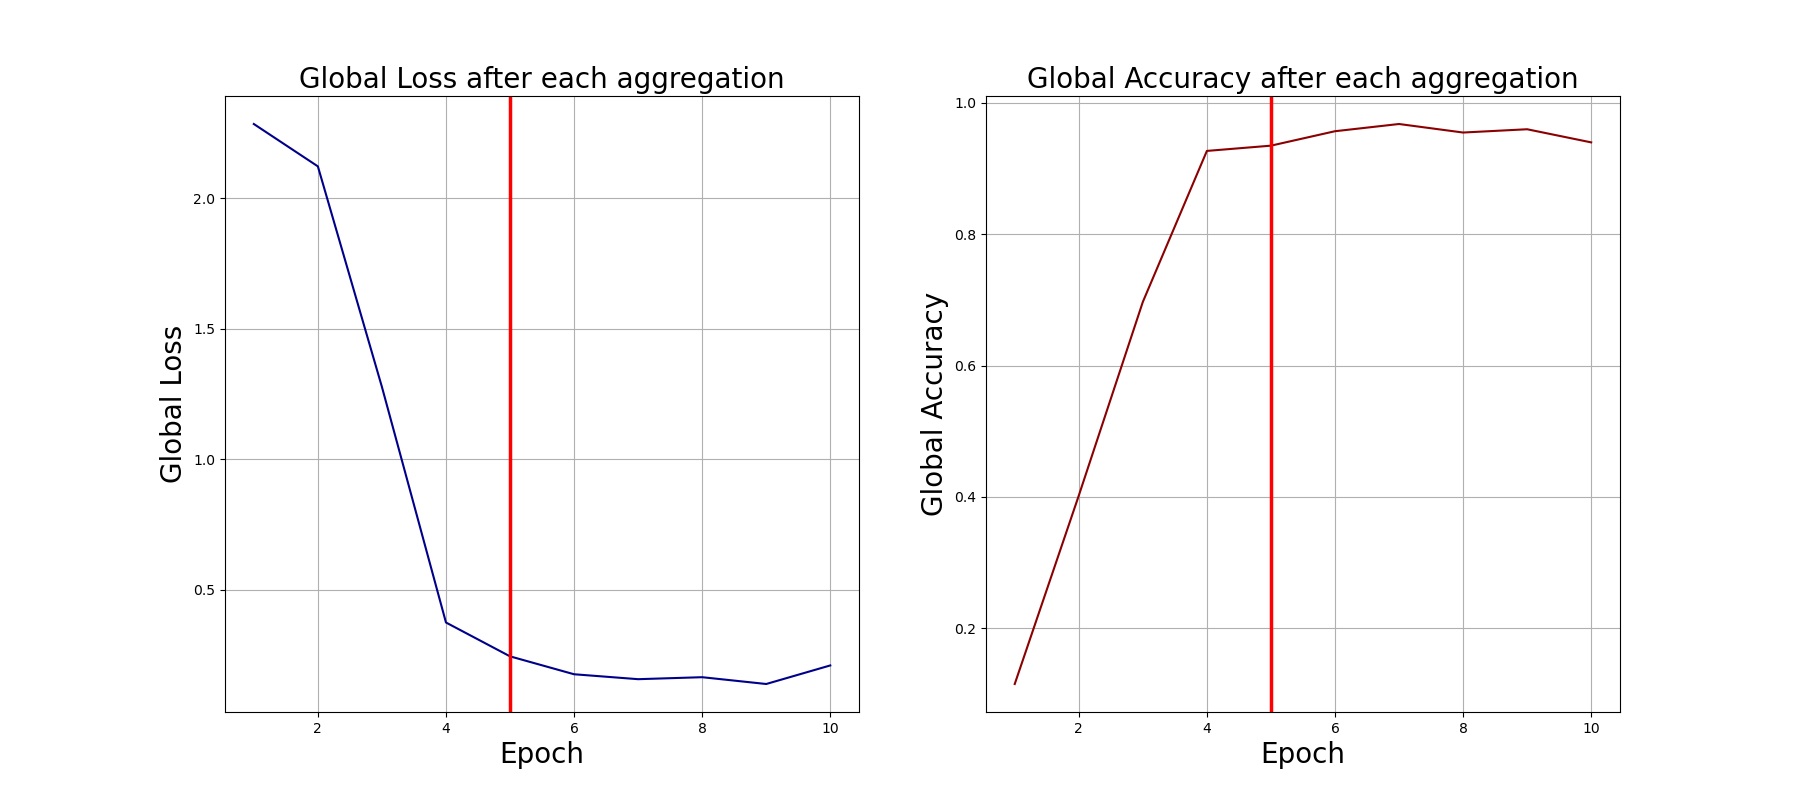

The table this chart was drawn from, first rows:
0, 2.285437822341919, 0.115
1, 2.123, 0.402
2, 1.277, 0.697
3, 0.3743, 0.927
4, 0.2446, 0.935
5, 0.1759, 0.957
6, 0.157, 0.968
7, 0.1646, 0.955
8, 0.1386, 0.96
9, 0.2097, 0.94
